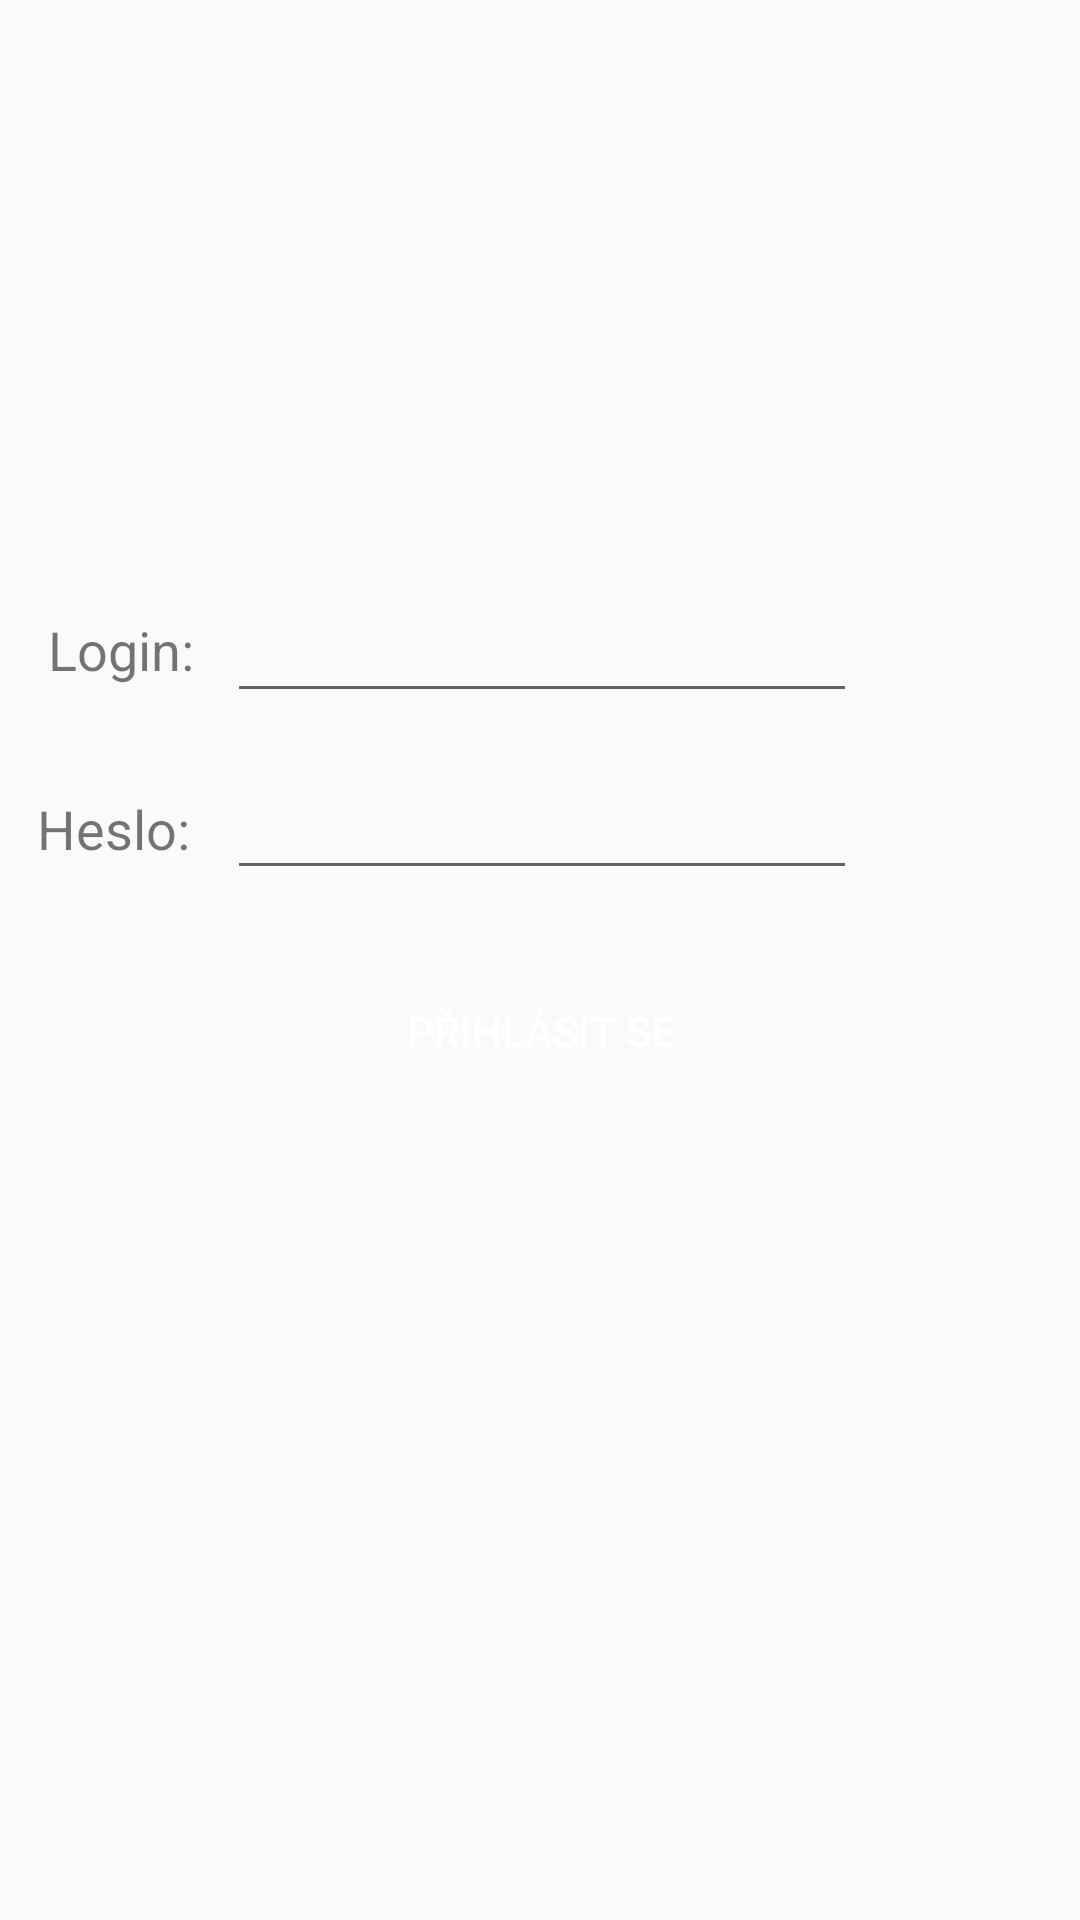

The Android layout XML behind this screen, and the referenced resources:
<!-- AndroidManifest.xml: application theme AppTheme -->
<!-- res/layout/activity_main.xml -->
<?xml version="1.0" encoding="utf-8"?>
<android.support.constraint.ConstraintLayout xmlns:android="http://schemas.android.com/apk/res/android"
    xmlns:app="http://schemas.android.com/apk/res-auto"
    xmlns:tools="http://schemas.android.com/tools"
    android:layout_width="match_parent"
    android:layout_height="match_parent"
    android:clickable="true"
    android:focusableInTouchMode="true"
    tools:context="com.example.example.tickitoprojekt.MainActivity">

    <Button
        android:id="@+id/buttonLogin"
        android:layout_width="wrap_content"
        android:layout_height="wrap_content"
        android:layout_marginBottom="8dp"
        android:layout_marginLeft="8dp"
        android:layout_marginRight="8dp"
        android:layout_marginTop="8dp"
        android:background="@drawable/button_selector"
        android:text="Přihlásit se"
        android:textColor="@color/colorTextPrimary"
        app:layout_constraintBottom_toBottomOf="parent"
        app:layout_constraintLeft_toLeftOf="@+id/editTextPassword"
        app:layout_constraintRight_toRightOf="@+id/editTextPassword"
        app:layout_constraintVertical_bias="0.054"
        app:layout_constraintTop_toBottomOf="@+id/editTextPassword"
        app:layout_constraintHorizontal_bias="0.494" />

    <TextView
        android:id="@+id/textLogin"
        android:layout_width="wrap_content"
        android:layout_height="wrap_content"
        android:layout_marginBottom="0dp"
        android:layout_marginLeft="16dp"
        android:layout_marginRight="8dp"
        android:text="Login:"
        android:textSize="18sp"
        app:layout_constraintBottom_toBottomOf="@+id/editTextLogin"
        app:layout_constraintHorizontal_bias="0.0"
        app:layout_constraintLeft_toLeftOf="parent"
        app:layout_constraintRight_toLeftOf="@+id/editTextLogin"
        app:layout_constraintTop_toTopOf="@+id/editTextLogin"
        android:layout_marginTop="8dp"
        app:layout_constraintVertical_bias="0.0" />

    <EditText
        android:id="@+id/editTextLogin"
        android:layout_width="wrap_content"
        android:layout_height="wrap_content"
        android:layout_marginBottom="8dp"
        android:layout_marginLeft="8dp"
        android:layout_marginRight="5dp"
        android:layout_marginTop="8dp"
        android:ems="10"
        android:inputType="textPersonName"
        app:layout_constraintBottom_toBottomOf="parent"
        app:layout_constraintHorizontal_bias="0.493"
        app:layout_constraintLeft_toLeftOf="parent"
        app:layout_constraintRight_toRightOf="parent"
        app:layout_constraintTop_toTopOf="parent"
        app:layout_constraintVertical_bias="0.323" />

    <TextView
        android:id="@+id/textPassword"
        android:layout_width="wrap_content"
        android:layout_height="wrap_content"
        android:layout_marginLeft="8dp"
        android:text="Heslo:"
        android:textSize="18sp"
        app:layout_constraintLeft_toLeftOf="parent"
        app:layout_constraintTop_toTopOf="@+id/editTextPassword"
        android:layout_marginTop="8dp"
        app:layout_constraintBottom_toBottomOf="@+id/editTextPassword"
        android:layout_marginBottom="8dp"
        app:layout_constraintRight_toLeftOf="@+id/editTextPassword"
        android:layout_marginRight="8dp" />

    <EditText
        android:id="@+id/editTextPassword"
        android:layout_width="wrap_content"
        android:layout_height="wrap_content"
        android:ems="10"
        android:inputType="textPassword"
        android:layout_marginLeft="0dp"
        app:layout_constraintLeft_toLeftOf="@+id/editTextLogin"
        android:layout_marginRight="8dp"
        app:layout_constraintRight_toRightOf="@+id/editTextLogin"
        android:layout_marginTop="8dp"
        app:layout_constraintBottom_toBottomOf="parent"
        android:layout_marginBottom="8dp"
        app:layout_constraintHorizontal_bias="0.0"
        app:layout_constraintVertical_bias="0.028"
        app:layout_constraintTop_toBottomOf="@+id/editTextLogin" />

    <TextView
        android:id="@+id/wrongLogin"
        android:layout_width="355dp"
        android:layout_height="36dp"
        android:layout_marginBottom="8dp"
        android:layout_marginLeft="8dp"
        android:layout_marginRight="8dp"
        android:layout_marginTop="8dp"
        android:textAlignment="center"
        android:textColor="#FF0000"
        android:textSize="18sp"
        app:layout_constraintBottom_toBottomOf="parent"
        app:layout_constraintHorizontal_bias="0.502"
        app:layout_constraintLeft_toLeftOf="parent"
        app:layout_constraintRight_toRightOf="parent"
        app:layout_constraintTop_toBottomOf="@+id/buttonLogin"
        app:layout_constraintVertical_bias="0.048"
        tools:layout_editor_absoluteY="329dp" />
</android.support.constraint.ConstraintLayout>
<!-- resources referenced by this layout -->
<resources>
  <color name="colorTextPrimary">#FFFFFF</color>
  <style name="AppTheme" parent="Theme.AppCompat.Light.DarkActionBar">
          
          <item name="colorPrimary">@color/colorPrimary</item>
          <item name="colorPrimaryDark">@color/colorPrimaryDark</item>
          <item name="colorAccent">@color/colorAccent</item>
      </style>
  <color name="colorPrimary">#1cd305</color>
  <color name="colorPrimaryDark">#0e7801</color>
  <color name="colorAccent">#747474</color>
</resources>
